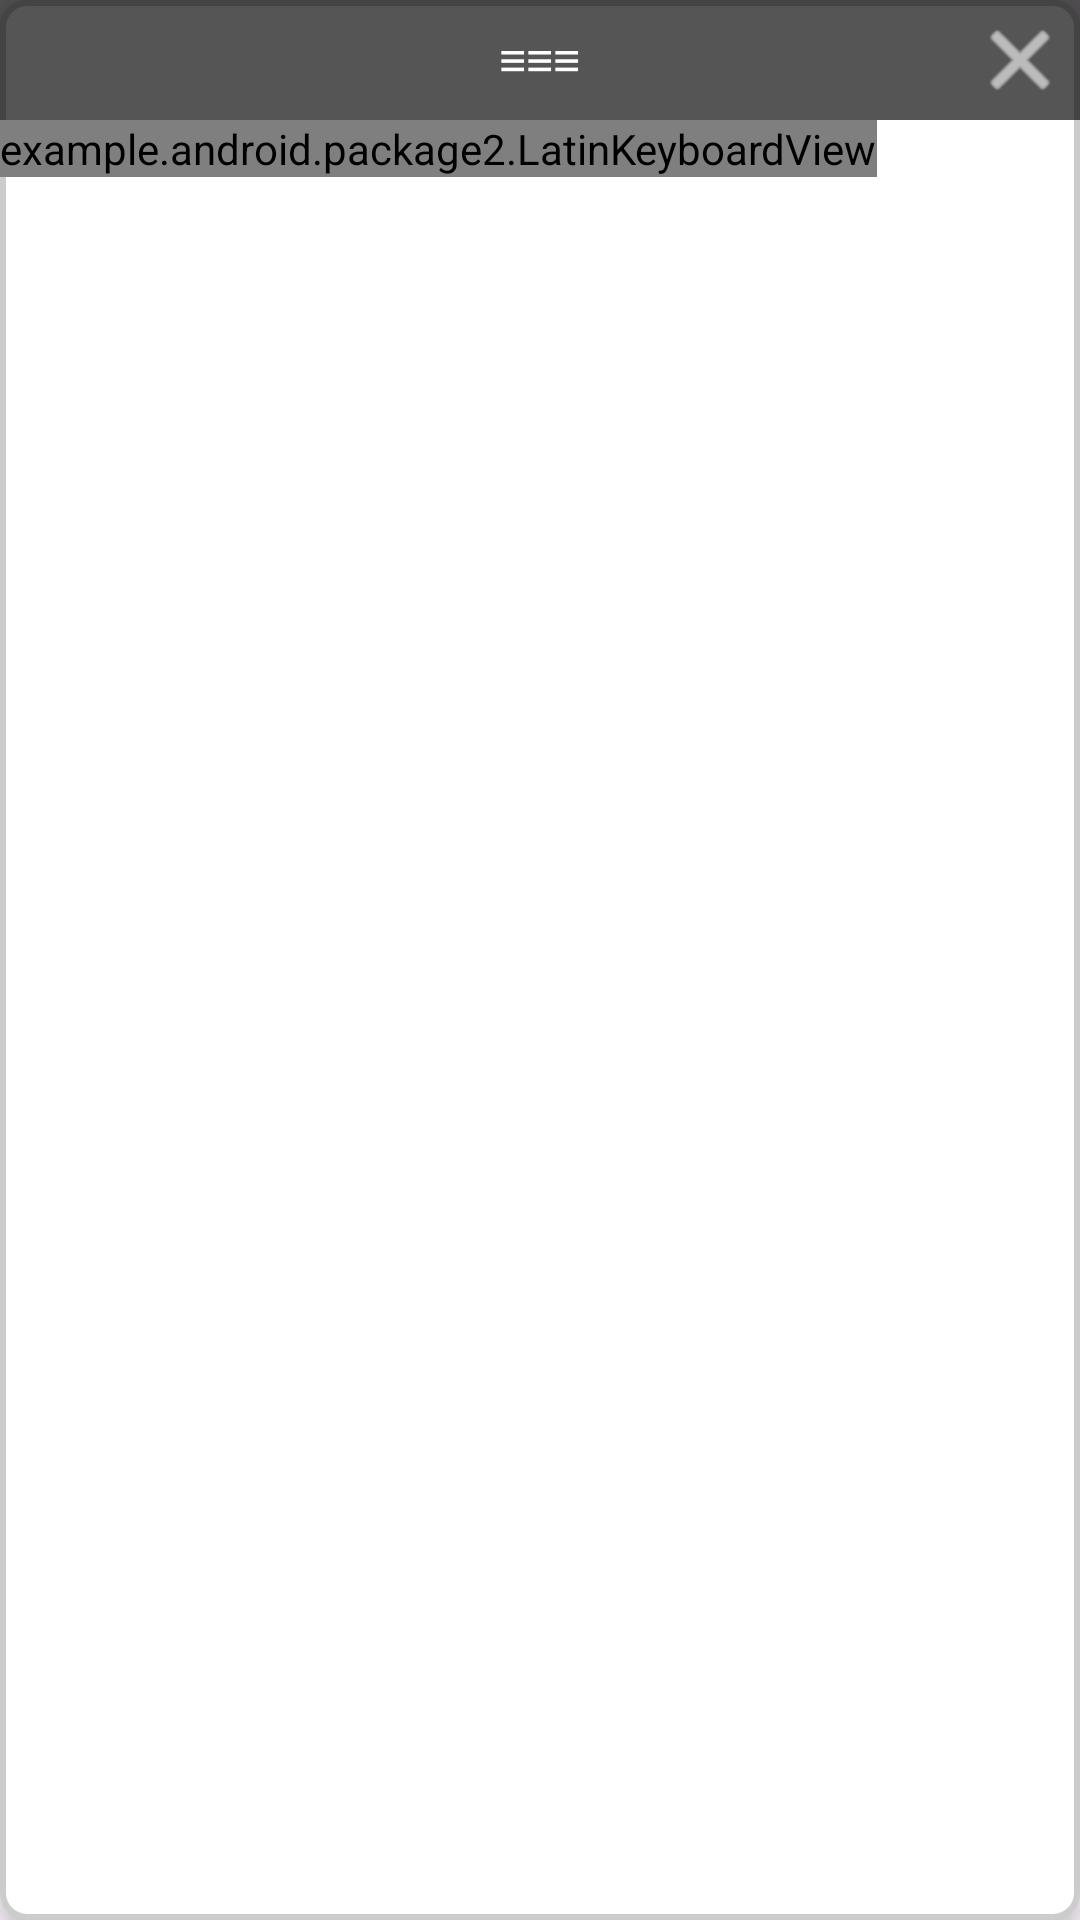

Android layout source for this screen:
<!-- AndroidManifest.xml: application theme Theme.Aosp_poc -->
<!-- res/layout/floating_keyboard_overlay.xml -->
<?xml version="1.0" encoding="utf-8"?>
<LinearLayout xmlns:android="http://schemas.android.com/apk/res/android"
    xmlns:app="http://schemas.android.com/apk/res-auto"
    android:layout_width="wrap_content"
    android:layout_height="wrap_content"
    android:orientation="vertical"
    android:background="@drawable/floating_keyboard_bg"
    android:elevation="8dp">

    
    <RelativeLayout
        android:id="@+id/drag_handle"
        android:layout_width="match_parent"
        android:layout_height="40dp"
        android:background="#AA000000"
        android:padding="8dp">

        <TextView
            android:layout_width="wrap_content"
            android:layout_height="wrap_content"
            android:text="≡≡≡"
            android:textColor="#FFFFFF"
            android:textSize="16sp"
            android:layout_centerInParent="true" />

        <ImageButton
            android:id="@+id/close_button"
            android:layout_width="24dp"
            android:layout_height="24dp"
            android:layout_alignParentEnd="true"
            android:layout_centerVertical="true"
            android:background="?android:attr/selectableItemBackgroundBorderless"
            android:src="@android:drawable/ic_menu_close_clear_cancel"
            app:tint="#FFFFFF" />
    </RelativeLayout>

    
    <example.android.package2.LatinKeyboardView
        android:id="@+id/keyboard"
        android:layout_width="wrap_content"
        android:layout_height="wrap_content"
        android:background="#EEEEEE" />

</LinearLayout>
<!-- resources referenced by this layout -->
<resources>
  <!-- drawable floating_keyboard_bg (drawable) -->
  <?xml version="1.0" encoding="utf-8"?>
  <shape xmlns:android="http://schemas.android.com/apk/res/android">
      <solid android:color="#FFFFFF" />
      <corners android:radius="8dp" />
      <stroke android:width="2dp" android:color="#CCCCCC" />
  </shape>
  <style name="Theme.Aosp_poc" parent="Base.Theme.Aosp_poc" />
  <style name="Base.Theme.Aosp_poc" parent="Theme.Material3.DayNight.NoActionBar">
          
          
      </style>
</resources>
